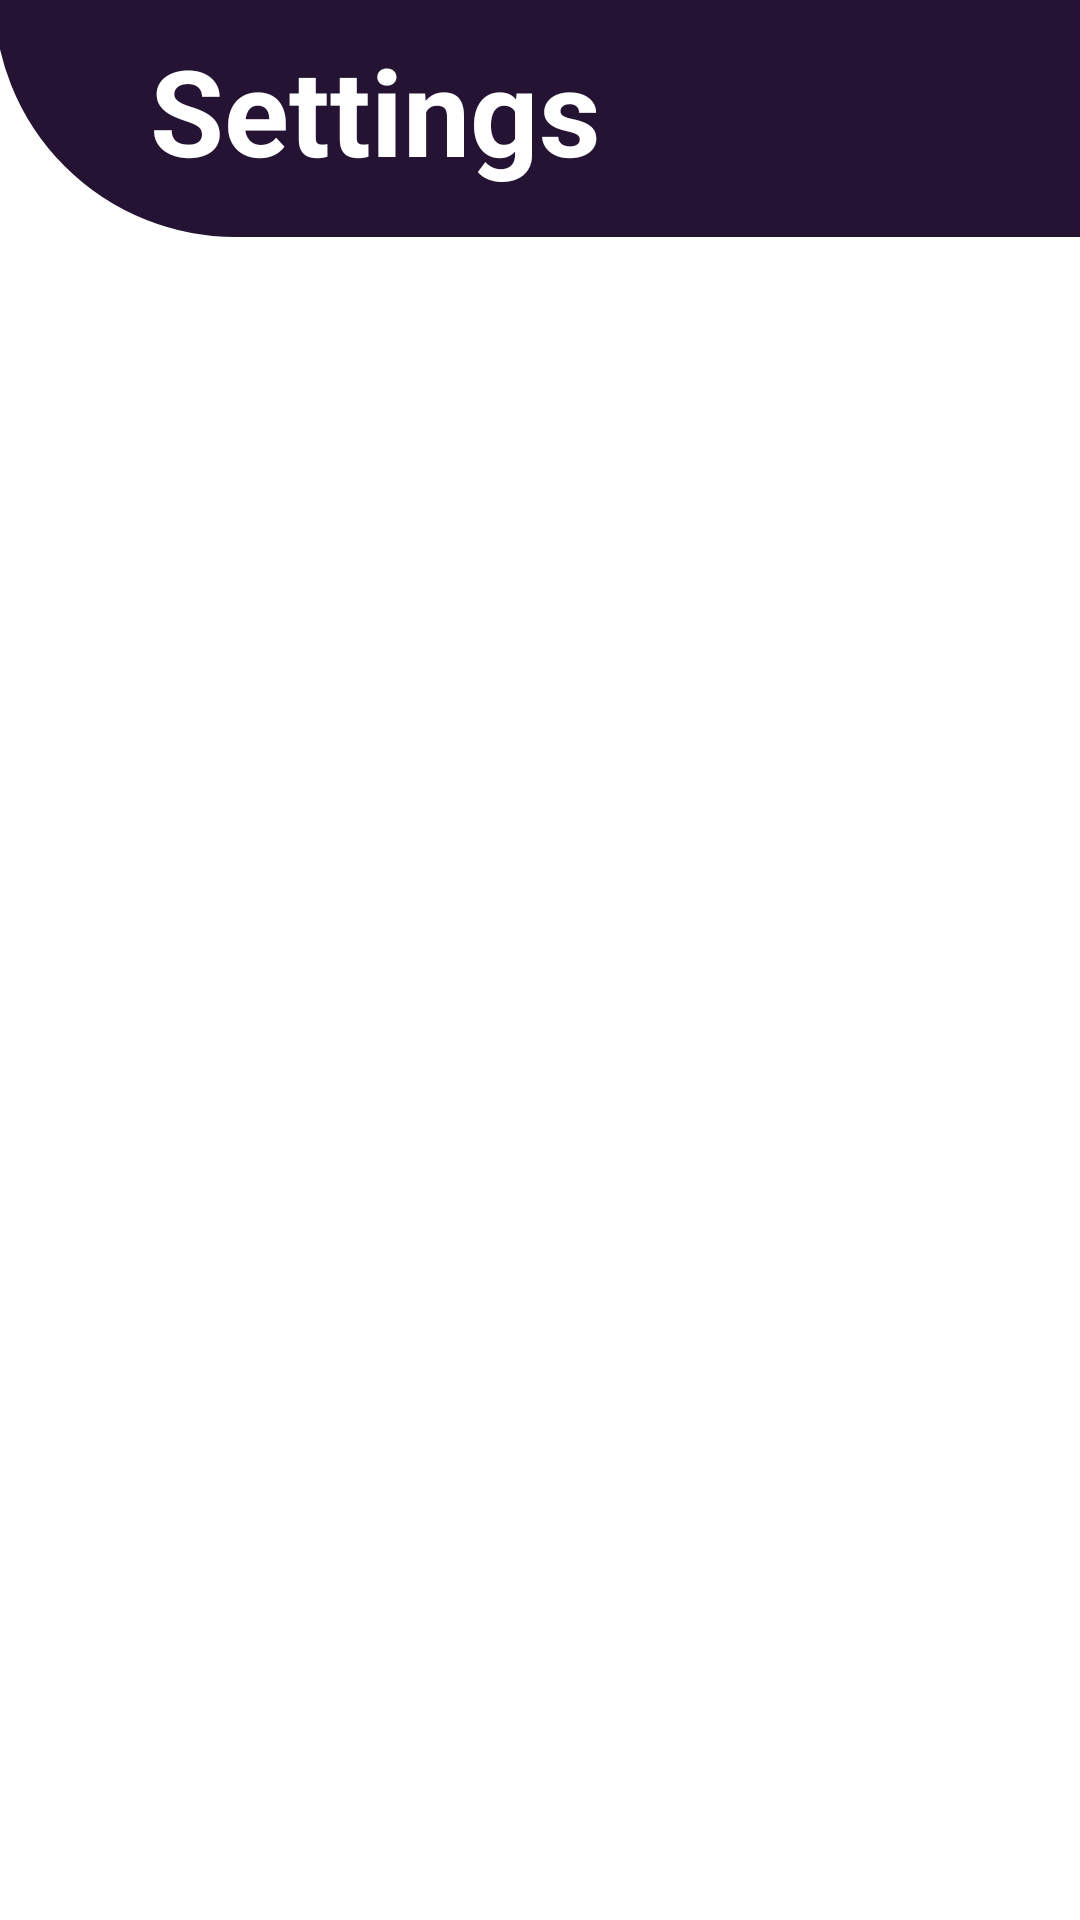

Android layout source for this screen:
<!-- AndroidManifest.xml: application theme AppTheme -->
<!-- res/layout/fragment_settings.xml -->
<?xml version="1.0" encoding="utf-8"?>
<layout xmlns:tools="http://schemas.android.com/tools"
    xmlns:android="http://schemas.android.com/apk/res/android">

    <RelativeLayout
        android:transitionName="rlSettingsWrapper"
        android:orientation="vertical"
        android:layout_width="match_parent"
        android:layout_height="match_parent"
        android:id="@+id/rootSettingsLayout"
        tools:context=".feature.home.ui.fragment.HomeFragment"
        android:background="#FFFFFF"
        >

        <RelativeLayout
            android:id="@+id/rlSettingHeader"
            android:layout_width="match_parent"
            android:layout_height="80dp"
            android:elevation="20dp"
            >

            <ImageView
                android:id="@+id/ivSettingsTitle"
                android:transitionName="ivSettingsHeader"
                android:src="@drawable/shape_rv_list_item_rounded_background"
                android:tint="@color/colorPrimaryText"
                android:layout_width="match_parent"
                android:layout_height="match_parent"
                android:layout_alignParentTop="true"
                android:layout_centerHorizontal="true"
                tools:ignore="ContentDescription"
                />

            <TextView
                android:transitionName="tvSettingsTitle"
                android:layout_marginTop="10dp"
                android:layout_marginStart="50dp"
                android:layout_width="wrap_content"
                android:layout_height="wrap_content"
                android:textColor="@color/colorWhite"
                android:textSize="40sp"
                android:text="@string/panelSettingsTitle"
                tools:text="@string/panelSettingsTitle"/>


        </RelativeLayout>

        
        <FrameLayout
            android:layout_marginTop="80dp"
            android:id="@android:id/list_container"
            android:layout_width="match_parent"
            android:layout_height="match_parent">

        </FrameLayout>

    </RelativeLayout>
</layout>
<!-- resources referenced by this layout -->
<resources>
  <color name="colorPrimaryText">#241332</color>
  <color name="colorWhite">#FFFFFF</color>
  <!-- drawable shape_rv_list_item_rounded_background (drawable) -->
  <?xml version="1.0" encoding="utf-8"?>
  <layer-list xmlns:android="http://schemas.android.com/apk/res/android">
  <item
      android:bottom="1dp"
      android:left="-2dp"
      android:right="-2dp"
      android:top="-2dp">
      <shape>
          <stroke android:width="1dp" android:color="#5F5F5F" />
          <solid android:color="#FFFFFF"/>
          <corners
              android:topLeftRadius="0dp" android:topRightRadius="0dp"
              android:bottomLeftRadius="100dp" android:bottomRightRadius="0dp"
              />
          <padding android:left="0dp" android:top="0dp" android:right="0dp" android:bottom="0dp" />
      </shape>
  </item>
  </layer-list>
  <string name="panelSettingsTitle"><b>Settings</b></string>
  <style name="AppTheme" parent="Theme.MaterialComponents">
          
          <item name="colorPrimary">@color/colorPrimary</item>
          <item name="colorPrimaryDark">@color/colorPrimaryDark</item>
          <item name="colorAccent">@color/colorAccent</item>
          <item name="windowActionBar">false</item>
          <item name="windowNoTitle">true</item>
          <item name="android:windowFullscreen">false</item>
          <item name="android:textColor">@color/colorWhite</item>
          <item name="android:textColorPrimary">@color/colorPrimaryText</item>
          <item name="android:textColorSecondary">@color/colorPrimaryText</item>
          <item name="android:textViewStyle">@style/TextViewDefault</item>
          <item name="preferenceTheme">@style/AppTheme.PreferenceThemeOverlay</item>
      </style>
  <color name="colorPrimary">#D47FA6</color>
  <color name="colorPrimaryDark">#8A56AC</color>
  <color name="colorAccent">#D81B60</color>
  <style name="TextViewDefault" parent="@android:style/TextAppearance.Small">
          <item name="android:layout_width">wrap_content</item>
          <item name="android:layout_height">wrap_content</item>
          <item name="android:textColor">@color/colorPrimaryText</item>
          <item name="android:textSize">12sp</item>
      </style>
  <style name="AppTheme.PreferenceThemeOverlay" parent="@style/PreferenceThemeOverlay">
          <item name="android:layout">@layout/fragment_settings</item>
      </style>
</resources>
